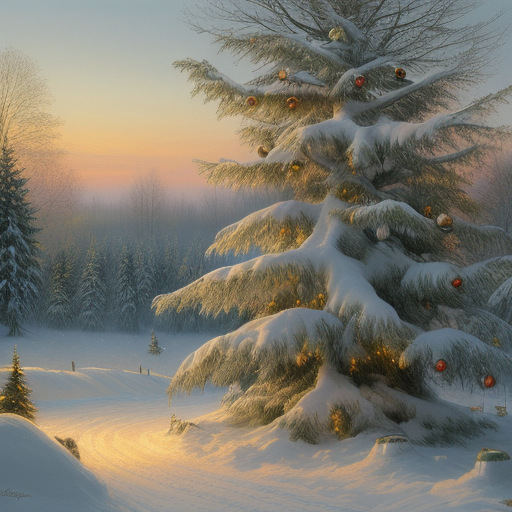
Generation parameters embedded in this image by AUTOMATIC1111 Stable Diffusion web UI or a fork of it (Forge, ...) (PNG 'parameters' text chunk):
Christmas three, art by Shishkin
Negative prompt: gifts
Steps: 30, Sampler: Euler a, CFG scale: 7, Seed: 2466262517, Size: 512x512, Model hash: 9aba26abdf, Model: deliberate_v2, Clip skip: 2, Version: v1.4.0